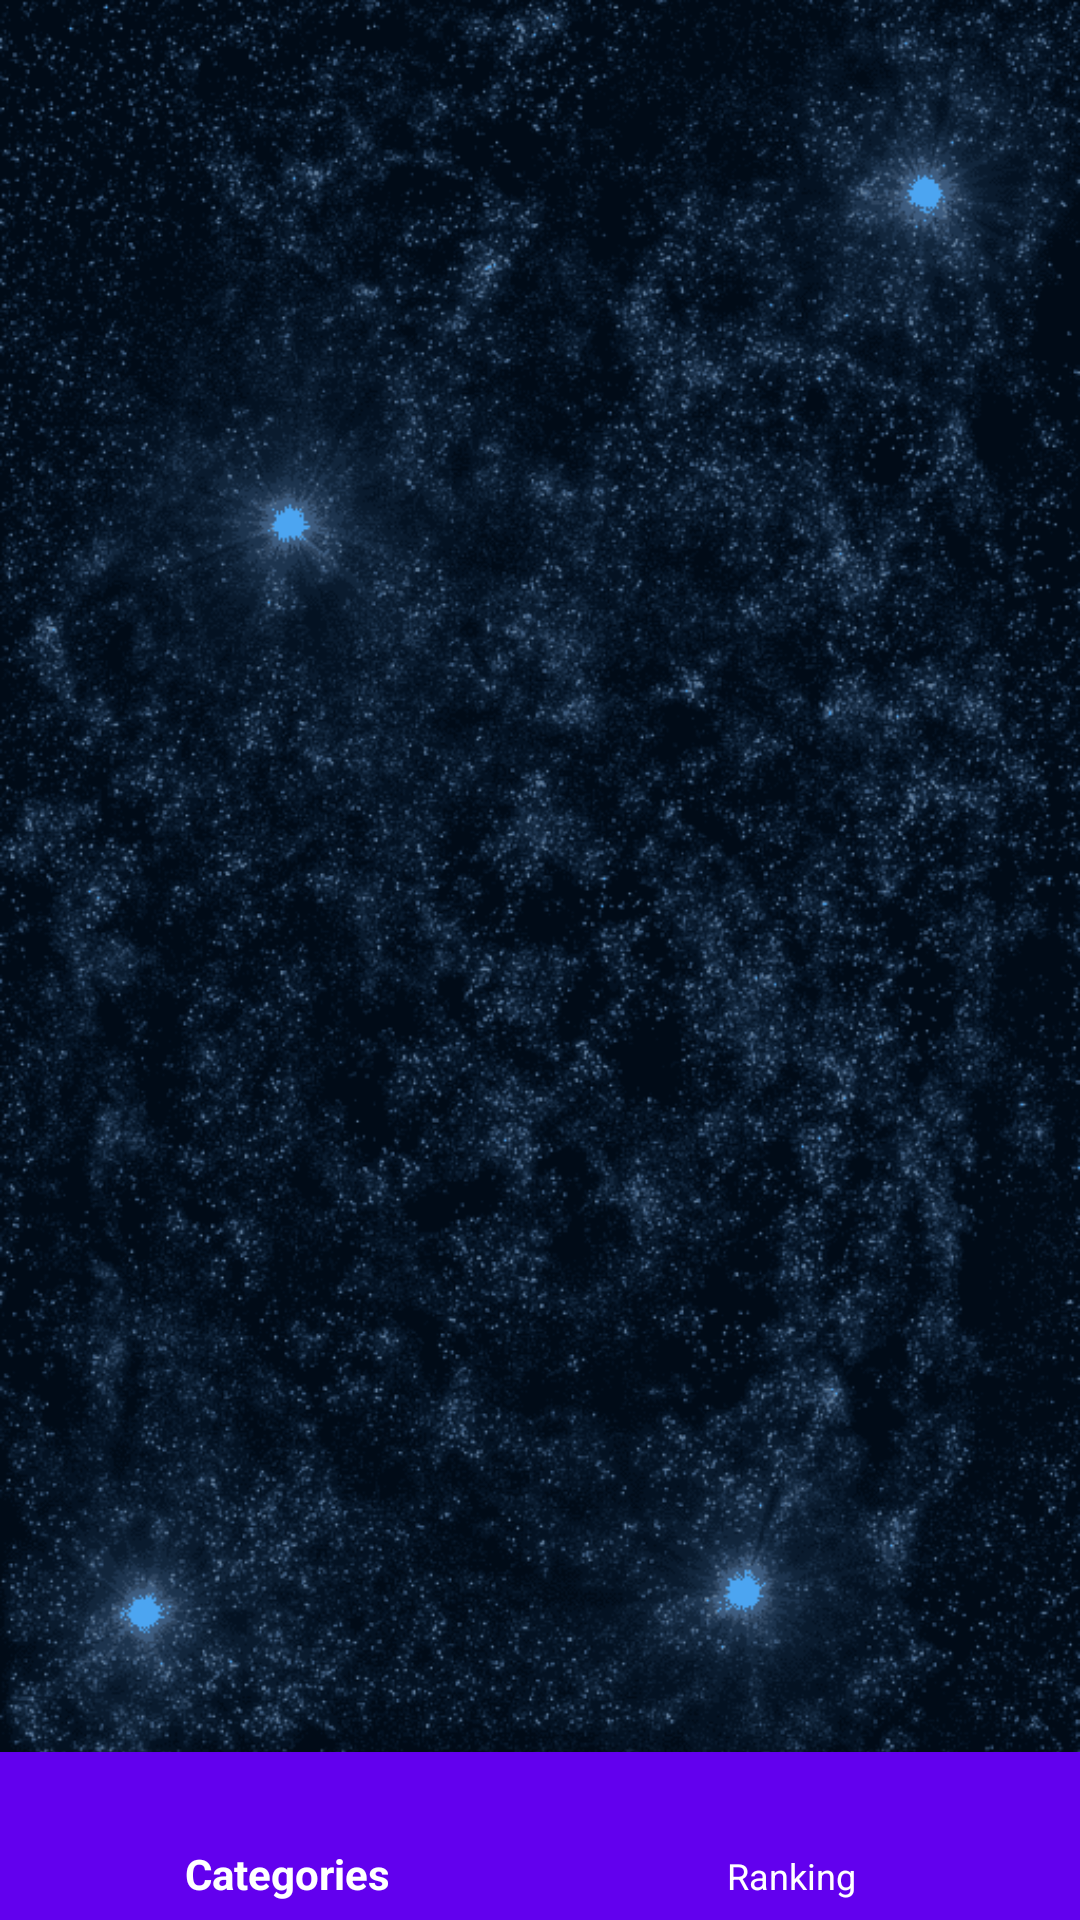

Android layout source for this screen:
<!-- AndroidManifest.xml: application theme AppTheme -->
<!-- res/layout/activity_home.xml -->
<?xml version="1.0" encoding="utf-8"?>

<RelativeLayout xmlns:android="http://schemas.android.com/apk/res/android"
    xmlns:app="http://schemas.android.com/apk/res-auto"
    xmlns:tools="http://schemas.android.com/tools"
    android:id="@+id/container"
    android:layout_width="match_parent"
    android:layout_height="match_parent"
    android:orientation="vertical"
    android:background="@drawable/bg_image1"
    tools:context="com.example.quiztestapp.Home">

    <FrameLayout
        android:id="@+id/frame_layout"
        android:animateLayoutChanges="true"
        android:layout_width="match_parent"
        android:layout_height="match_parent"
        android:layout_above="@+id/navigation"
        />

    <com.google.android.material.bottomnavigation.BottomNavigationView
        android:id="@+id/navigation"
        android:layout_width="match_parent"
        android:layout_height="wrap_content"
        android:layout_alignParentBottom="true"
        android:background="@color/colorPrimary"
        app:itemIconTint="@drawable/nav_item_color_state"
        app:itemTextColor="@drawable/nav_item_color_state"
        app:menu="@menu/bottom_menu"
        />

</RelativeLayout>
<!-- resources referenced by this layout -->
<resources>
  <!-- drawable bg_image1: png bitmap (drawable-v24, 123763 bytes) -->
  <!-- drawable nav_item_color_state (drawable) -->
  <?xml version="1.0" encoding="utf-8"?>
  
  <selector xmlns:android="http://schemas.android.com/apk/res/android">
      <item android:color="@android:color/white" android:state_enabled="true" />
      <item android:color="@color/colorPrimaryDark" android:state_enabled="false"/>
  </selector>
  <style name="AppTheme" parent="Theme.AppCompat.Light.NoActionBar">
          
          <item name="colorPrimary">@color/colorPrimary</item>
          <item name="colorPrimaryDark">@color/colorPrimaryDark</item>
          <item name="colorAccent">@color/colorAccent</item>
      </style>
  <!-- not gathered from this repository: default colours our renderer supplied (Android Studio template values) -->
  <color name="colorPrimary">#FF6200EE</color>
  <color name="colorPrimaryDark">#FF3700B3</color>
  <color name="colorAccent">#FF03DAC5</color>
</resources>
